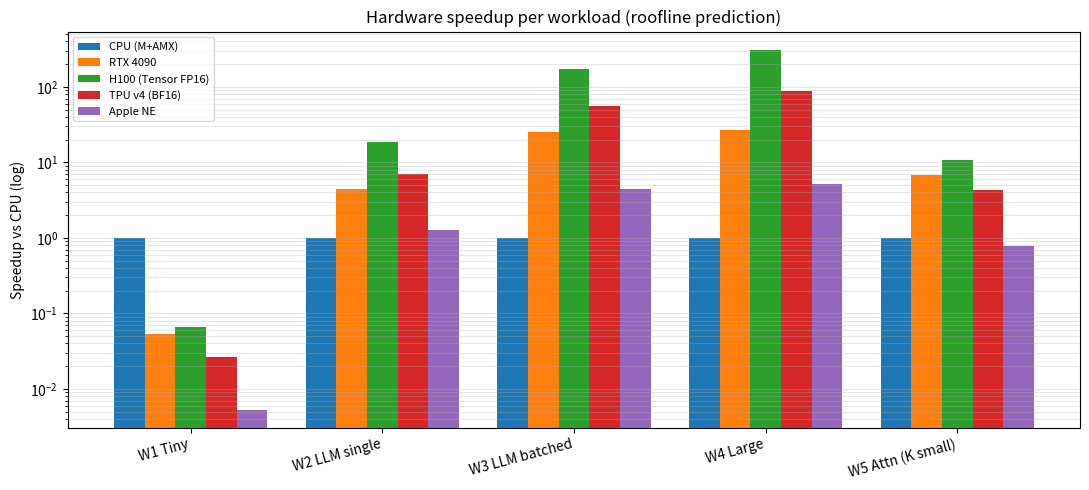

Reproduce this figure in Python.
"""Reference for Week 2-4: roofline + TPU added, workload × hardware comparison."""
from dataclasses import dataclass

import matplotlib.pyplot as plt
import numpy as np


@dataclass
class HW:
    name: str
    dtype: str
    peak_ops_per_sec: float
    peak_bw_bps: float
    base_reuse: float
    dtype_bytes: int
    overhead_us: float  # kernel-launch / dispatch overhead, models real-world tiny-workload penalty


HARDWARE = [
    HW("CPU (M+AMX)",        "fp32", 3_000e9,    200e9,   16,  4,   0.5),
    HW("RTX 4090",           "fp32", 82e12,      1008e9,  64,  4,  10.0),
    HW("H100 (Tensor FP16)", "fp16", 989e12,     3350e9,  128, 2,   8.0),
    HW("TPU v4 (BF16)",      "bf16", 275e12,     1200e9,  128, 2,  20.0),
    HW("Apple NE",           "int8", 15.8e12,    100e9,   32,  1, 100.0),
]


WORKLOADS = [
    ("W1 Tiny",             32, 32, 32),
    ("W2 LLM single",       1, 4096, 4096),
    ("W3 LLM batched",      256, 4096, 4096),
    ("W4 Large",            4096, 4096, 4096),
    ("W5 Attn (K small)",   1024, 128, 1024),
]


def effective_reuse(hw: HW, m: int, k: int, n: int) -> float:
    """Penalize reuse for tiny workloads (PE underutilization).

    For systolic-style hardware, reuse ≈ min(workload_dim, array_dim).
    We approximate with: base_reuse × min(min(m,n,k), 256) / 256.
    """
    smallest = min(m, n, k)
    eff = hw.base_reuse * min(smallest, 256) / 256
    return max(eff, 1.0)


def roofline(m: int, k: int, n: int, hw: HW) -> tuple[float, str]:
    flops = 2 * m * k * n
    reuse = effective_reuse(hw, m, k, n)
    bytes_actual = (m * k + k * n + m * n) * hw.dtype_bytes / reuse
    t_c = flops / hw.peak_ops_per_sec
    t_m = bytes_actual / hw.peak_bw_bps
    t_kernel = max(t_c, t_m)
    bound = "compute" if t_c >= t_m else "memory"
    t_total = t_kernel + hw.overhead_us * 1e-6
    if hw.overhead_us * 1e-6 > t_kernel * 2:
        bound = "overhead"
    return t_total, bound


def main() -> None:
    col_w = 22
    total_w = 22 + col_w * len(HARDWARE) + 18
    print("=" * total_w)
    print(f"{'Workload':<22}", end="")
    for hw in HARDWARE:
        print(f"{hw.name:>{col_w}}", end="")
    print(f"  {'winner':>16}")
    print("-" * total_w)

    cell_times = {}
    for wname, m, k, n in WORKLOADS:
        print(f"{wname:<22}", end="")
        row_times = {}
        for hw in HARDWARE:
            t, bound = roofline(m, k, n, hw)
            row_times[hw.name] = (t, bound)
            cell_times[(wname, hw.name)] = t
            t_us = t * 1e6
            if t_us < 1000:
                cell = f"{t_us:>9.1f}us {bound[0]}"
            else:
                cell = f"{t*1000:>9.3f}ms {bound[0]}"
            print(f"{cell:>{col_w}}", end="")
        winner = min(row_times.items(), key=lambda kv: kv[1][0])
        winner_short = winner[0].split()[0]
        print(f"  {winner_short:>16}")

    print("\nLegend: 'c'=compute, 'm'=memory, 'o'=overhead-bound")

    print("\n--- Per-hardware speedup vs CPU on each workload ---")
    print(f"{'Workload':<22}", end="")
    for hw in HARDWARE[1:]:
        print(f"{hw.name:>22}", end="")
    print()
    cpu_name = HARDWARE[0].name
    for wname, *_ in WORKLOADS:
        print(f"{wname:<22}", end="")
        cpu_t = cell_times[(wname, cpu_name)]
        for hw in HARDWARE[1:]:
            sp = cpu_t / cell_times[(wname, hw.name)]
            print(f"{sp:>20.1f}x", end="")
        print()

    workload_names = [w[0] for w in WORKLOADS]
    fig, ax = plt.subplots(figsize=(11, 5))
    width = 0.16
    x = np.arange(len(workload_names))
    cpu_t_list = np.array([cell_times[(w, cpu_name)] for w in workload_names])
    for i, hw in enumerate(HARDWARE):
        speedups = np.array([cell_times[(w, cpu_name)] / cell_times[(w, hw.name)] for w in workload_names])
        ax.bar(x + (i - 2) * width, speedups, width, label=hw.name)
    ax.set_xticks(x)
    ax.set_xticklabels(workload_names, rotation=15, ha="right")
    ax.set_ylabel("Speedup vs CPU (log)")
    ax.set_yscale("log")
    ax.set_title("Hardware speedup per workload (roofline prediction)")
    ax.legend(loc="upper left", fontsize=8)
    ax.grid(True, axis="y", which="both", alpha=0.3)
    plt.tight_layout()
    plt.savefig("workload_compare.png", dpi=100)
    print("\nSaved: workload_compare.png")


if __name__ == "__main__":
    main()
